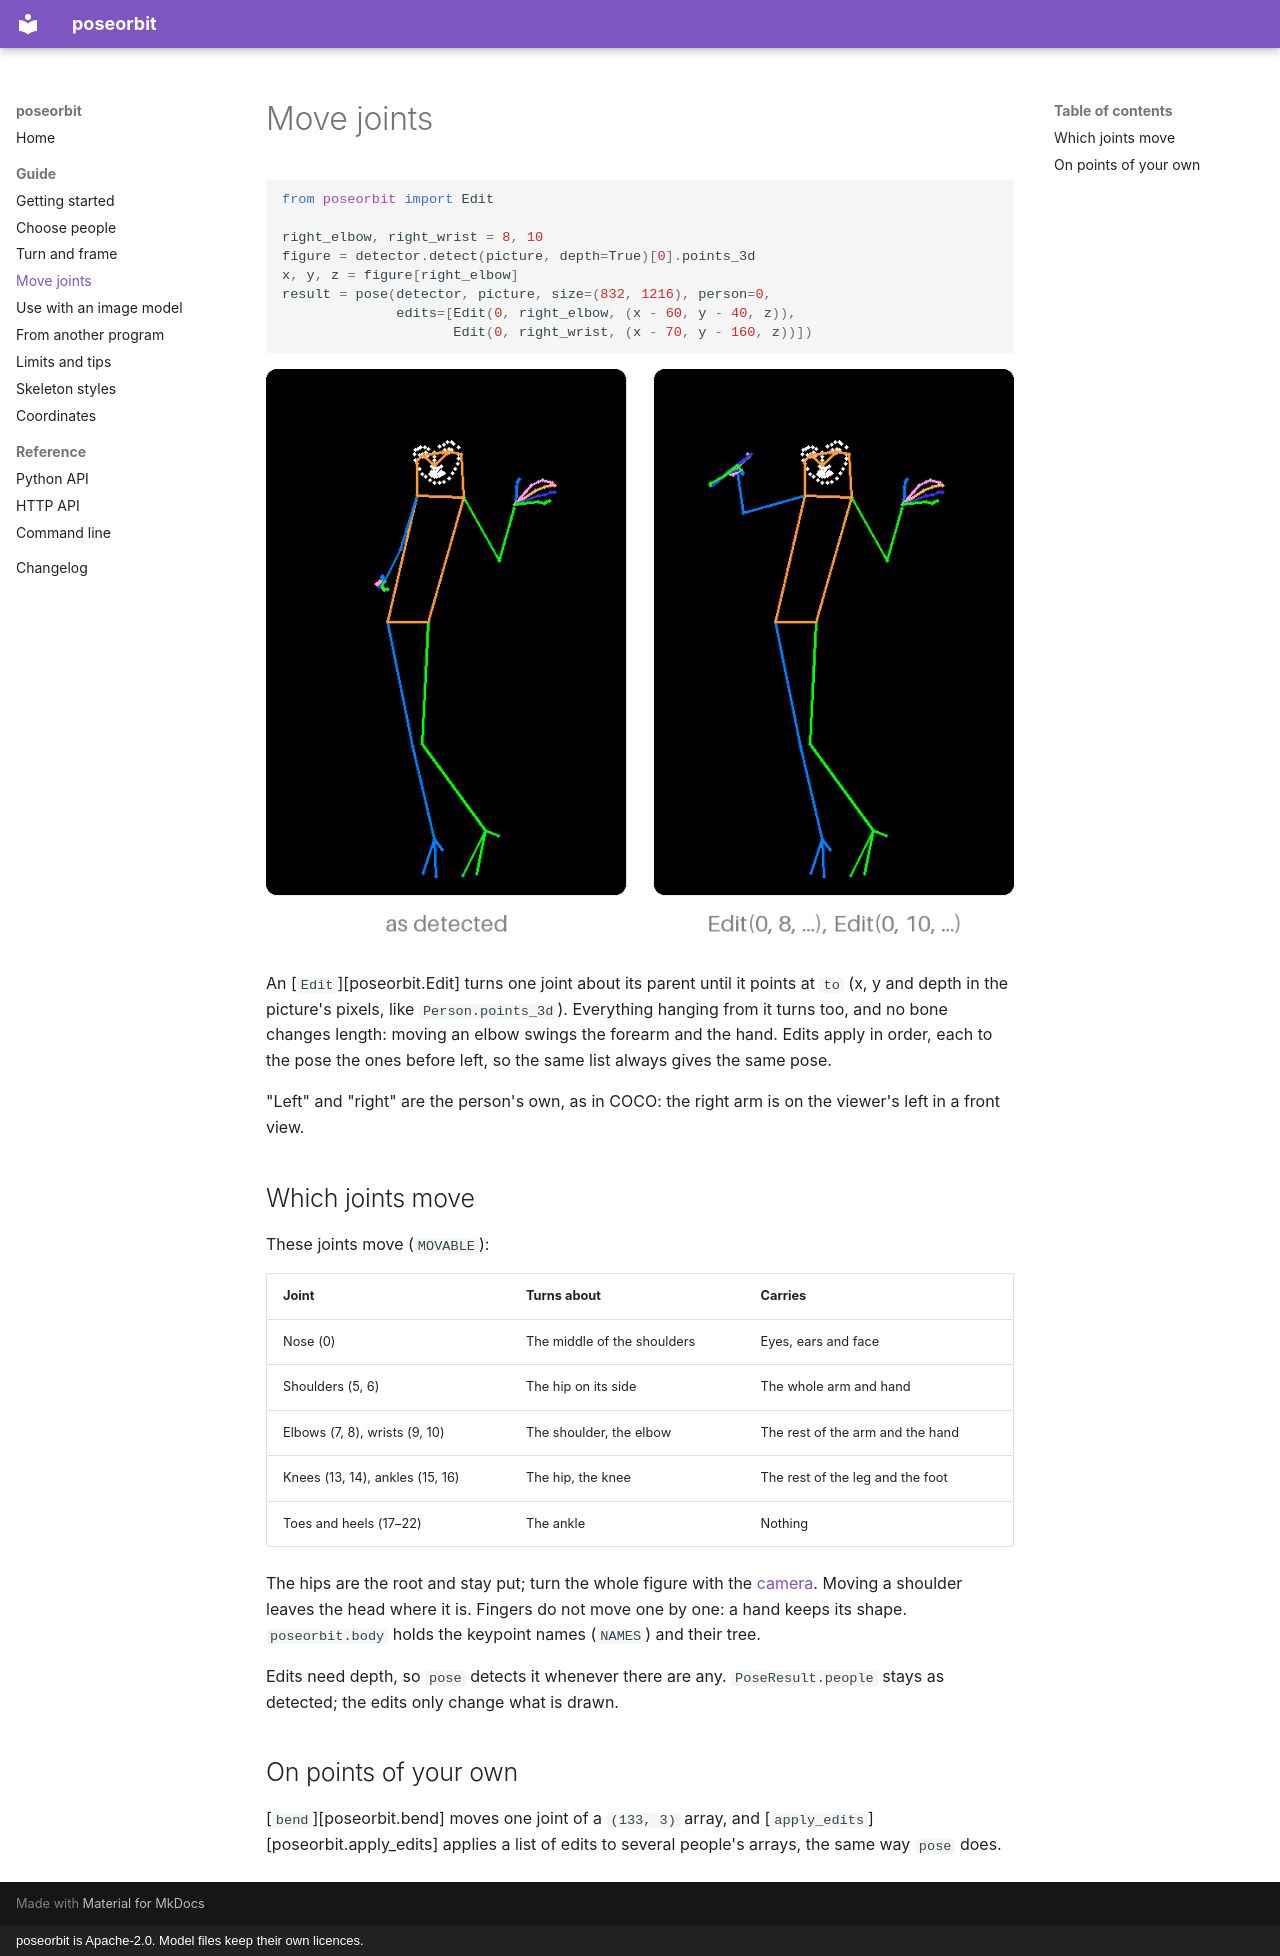

repository: 33rd-kk/poseorbit · page: guide/move-joints/index.html · generator: mkdocs · copyright: poseorbit is Apache-2.0. Model files keep their own licences.

# Move joints

```python
from poseorbit import Edit

right_elbow, right_wrist = 8, 10
figure = detector.detect(picture, depth=True)[0].points_3d
x, y, z = figure[right_elbow]
result = pose(detector, picture, size=(832, 1216), person=0,
              edits=[Edit(0, right_elbow, (x - 60, y - 40, z)),
                     Edit(0, right_wrist, (x - 70, y - 160, z))])
```

![The detected pose, and the same pose with the lowered arm raised](../assets/guide/edit.png)

An [`Edit`][poseorbit.Edit] turns one joint about its parent until it points
at `to` (x, y and depth in the picture's pixels, like `Person.points_3d`).
Everything hanging from it turns too, and no bone changes length: moving an
elbow swings the forearm and the hand. Edits apply in order, each to the pose
the ones before left, so the same list always gives the same pose.

"Left" and "right" are the person's own, as in COCO: the right arm is on the
viewer's left in a front view.

## Which joints move

These joints move (`MOVABLE`):

| Joint | Turns about | Carries |
|---|---|---|
| Nose (0) | The middle of the shoulders | Eyes, ears and face |
| Shoulders (5, 6) | The hip on its side | The whole arm and hand |
| Elbows (7, 8), wrists (9, 10) | The shoulder, the elbow | The rest of the arm and the hand |
| Knees (13, 14), ankles (15, 16) | The hip, the knee | The rest of the leg and the foot |
| Toes and heels (17–22) | The ankle | Nothing |

The hips are the root and stay put; turn the whole figure with the
[camera](turn-and-frame.md). Moving a shoulder leaves the head where it is.
Fingers do not move one by one: a hand keeps its shape. `poseorbit.body`
holds the keypoint names (`NAMES`) and their tree.

Edits need depth, so `pose` detects it whenever there are any.
`PoseResult.people` stays as detected; the edits only change what is drawn.

## On points of your own

[`bend`][poseorbit.bend] moves one joint of a `(133, 3)` array, and
[`apply_edits`][poseorbit.apply_edits] applies a list of edits to several
people's arrays, the same way `pose` does.
